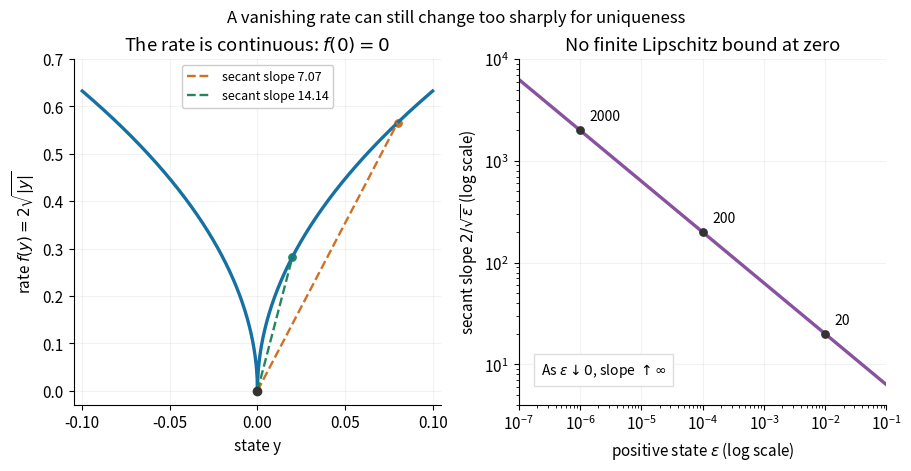

Recreate this plot in Python. (Note: this script raises an exception after producing the figure.)
"""Plot rate continuity and secant growth near a square-root singularity.

Python 3.14, NumPy 2.3.5, Matplotlib 3.10.7. Write an opaque white PNG
with this script's basename to the current directory.
"""
from pathlib import Path

import matplotlib

matplotlib.use("Agg")
import matplotlib.pyplot as plt
import numpy as np


def main():
    plt.rcParams.update({"font.size": 11, "axes.spines.top": False,
                         "axes.spines.right": False})
    fig, (left, right) = plt.subplots(1, 2, figsize=(9.0, 4.6), dpi=120,
                                     constrained_layout=True, facecolor="white")
    y = np.unique(np.r_[np.linspace(-0.1, 0.1, 1201), 0.0])
    left.plot(y, 2 * np.sqrt(np.abs(y)), color="#1671a3", lw=2.4)
    left.scatter([0], [0], color="#333333", zorder=5)
    for eps, color, label in [(0.08, "#cf7023", "7.07"),
                              (0.02, "#238758", "14.14")]:
        left.plot([0, eps], [0, 2 * np.sqrt(eps)], ls="--", color=color,
                  lw=1.7, label=f"secant slope {label}")
        left.scatter([eps], [2 * np.sqrt(eps)], color=color, s=28)
    left.set(title=r"The rate is continuous: $f(0)=0$",
             xlabel="state y", ylabel=r"rate $f(y)=2\sqrt{|y|}$",
             xlim=(-0.105, 0.105), ylim=(-0.03, 0.7))
    left.legend(loc="upper center", fontsize=9, framealpha=1)
    eps = np.geomspace(1e-7, 1e-1, 501)
    right.loglog(eps, 2 / np.sqrt(eps), color="#8852a1", lw=2.4)
    for e in [1e-2, 1e-4, 1e-6]:
        slope = 2 / np.sqrt(e)
        right.scatter([e], [slope], color="#333333", s=28, zorder=5)
        right.annotate(f"{slope:.0f}", (e, slope), xytext=(7, 7),
                       textcoords="offset points", fontsize=10)
    right.set(title="No finite Lipschitz bound at zero",
              xlabel=r"positive state $\varepsilon$ (log scale)",
              ylabel=r"secant slope $2/\sqrt{\varepsilon}$ (log scale)",
              xlim=(1e-7, 1e-1), ylim=(4, 1e4))
    right.text(0.06, 0.09, r"As $\varepsilon\downarrow0$, slope $\uparrow\infty$",
               transform=right.transAxes, fontsize=10,
               bbox={"facecolor": "white", "edgecolor": "#dddddd", "pad": 5})
    fig.suptitle("A vanishing rate can still change too sharply for uniqueness", fontsize=12)
    for ax in (left, right):
        ax.set_facecolor("white")
        ax.grid(alpha=0.16)
    fig.savefig(Path.cwd() / Path(__file__).with_suffix(".png").name,
                facecolor="white", transparent=False)
    plt.close(fig)


if __name__ == "__main__":
    main()
